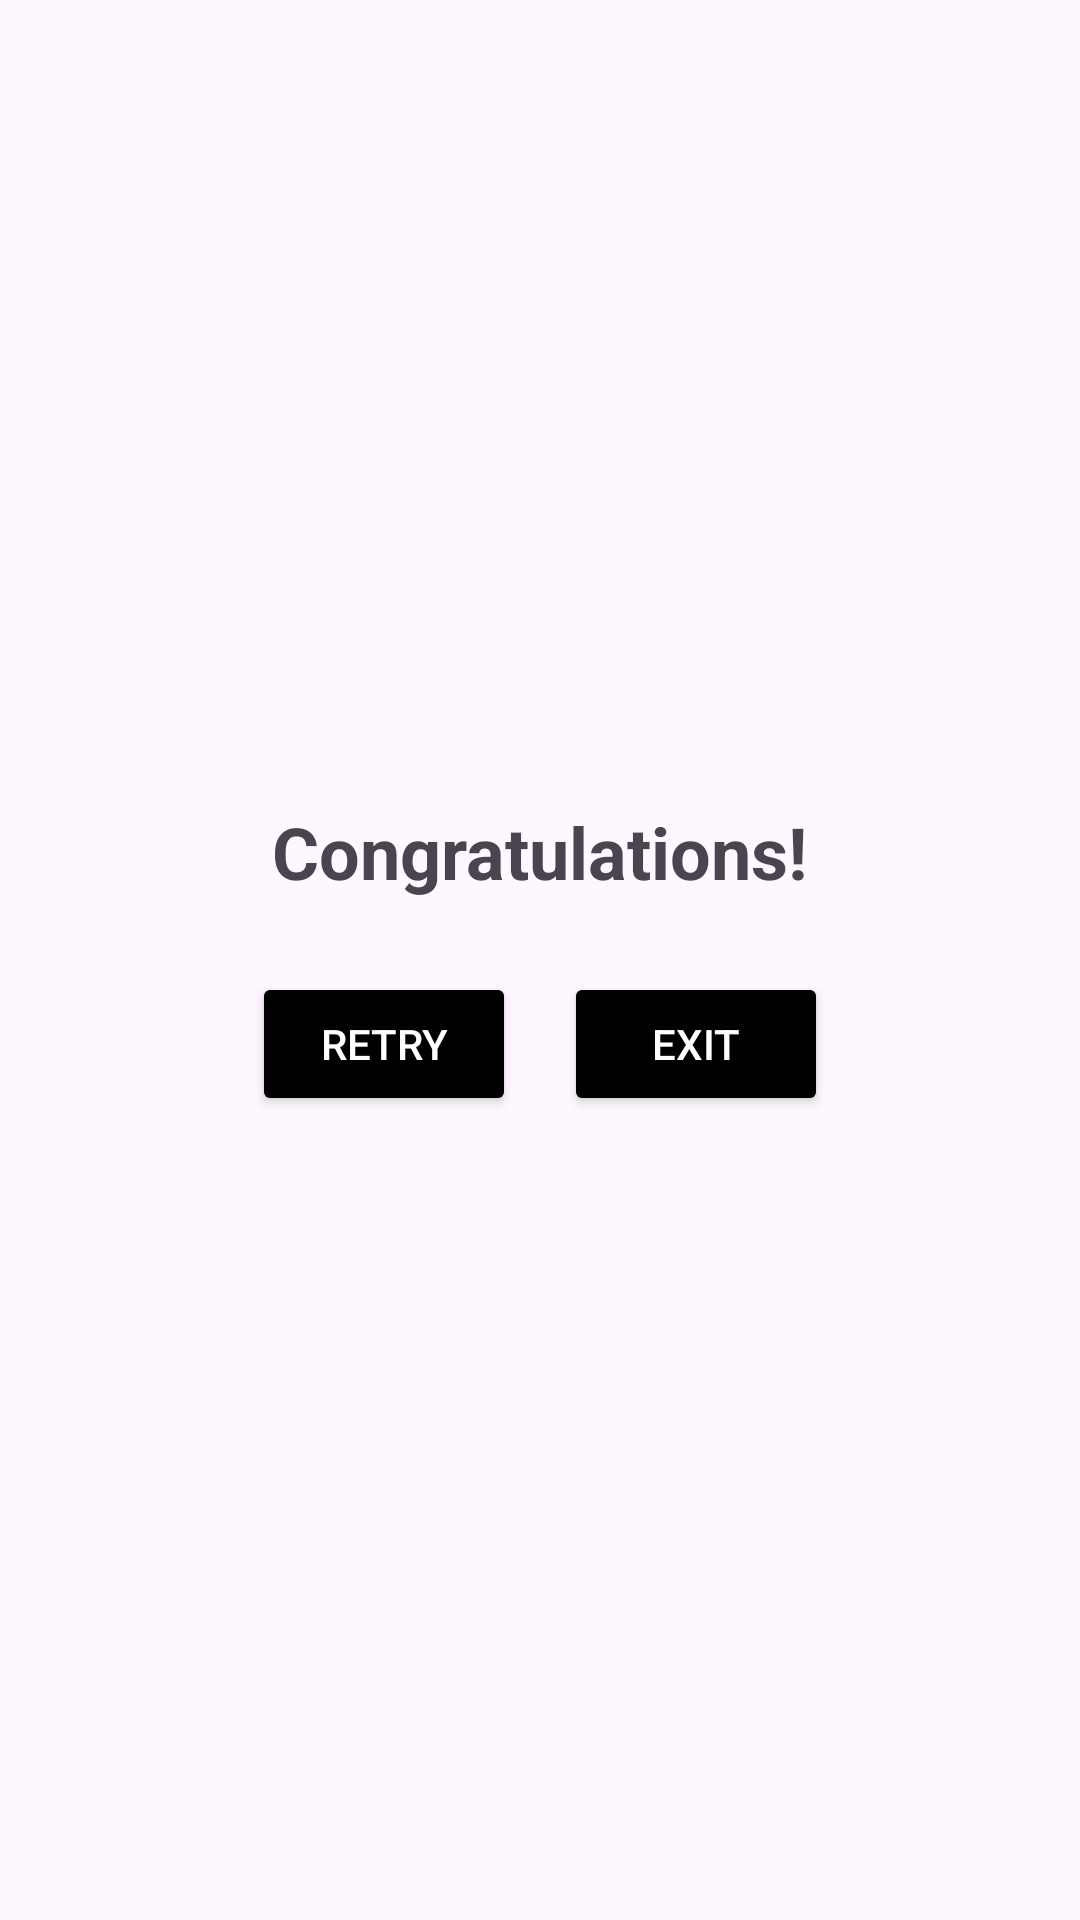

Reconstruct the res/layout file that produces this screen, plus the resources it refers to.
<!-- AndroidManifest.xml: application theme Theme.MemoryGame -->
<!-- res/layout/popup_win.xml -->
<?xml version="1.0" encoding="utf-8"?>
<LinearLayout xmlns:android="http://schemas.android.com/apk/res/android"
    xmlns:app="http://schemas.android.com/apk/res-auto"
    android:layout_width="320dp"
    android:layout_height="wrap_content"
    android:gravity="center"
    android:orientation="vertical"
    android:padding="24dp"
    android:background="@drawable/popup_background">

    <TextView
        android:layout_width="wrap_content"
        android:layout_height="wrap_content"
        android:layout_marginBottom="24dp"
        android:text="Congratulations!"
        android:textSize="24sp"
        android:textStyle="bold" />

    <LinearLayout
        android:layout_width="wrap_content"
        android:layout_height="wrap_content"
        android:orientation="horizontal">

        <Button
            android:id="@+id/retryButtonWin"
            android:layout_width="wrap_content"
            android:layout_height="wrap_content"
            android:layout_marginEnd="16dp"
            android:text="Retry"
            android:textColor="@color/white"
            app:backgroundTint="@color/black" />

        <Button
            android:id="@+id/exitButtonWin"
            android:layout_width="wrap_content"
            android:layout_height="wrap_content"
            android:text="Exit"
            android:textColor="@color/white"
            app:backgroundTint="@color/black" />
    </LinearLayout>

</LinearLayout>
<!-- resources referenced by this layout -->
<resources>
  <style name="Theme.MemoryGame" parent="Base.Theme.MemoryGame" />
  <style name="Base.Theme.MemoryGame" parent="Theme.Material3.DayNight.NoActionBar">
          
          
          <item name="android:windowContentTransitions">true</item>
      </style>
  <!-- not gathered from this repository: default colours our renderer supplied (Android Studio template values) -->
  <color name="black">#FF000000</color>
  <color name="white">#FFFFFFFF</color>
</resources>
